20-way image classification set "dataset" from GitHub (bryanjohn05/SignSerenade); label vocabulary: are, can, come, dont, going, hello, help, here, how, name, need, please, thanks, this, today, understand, what, where, you, your.

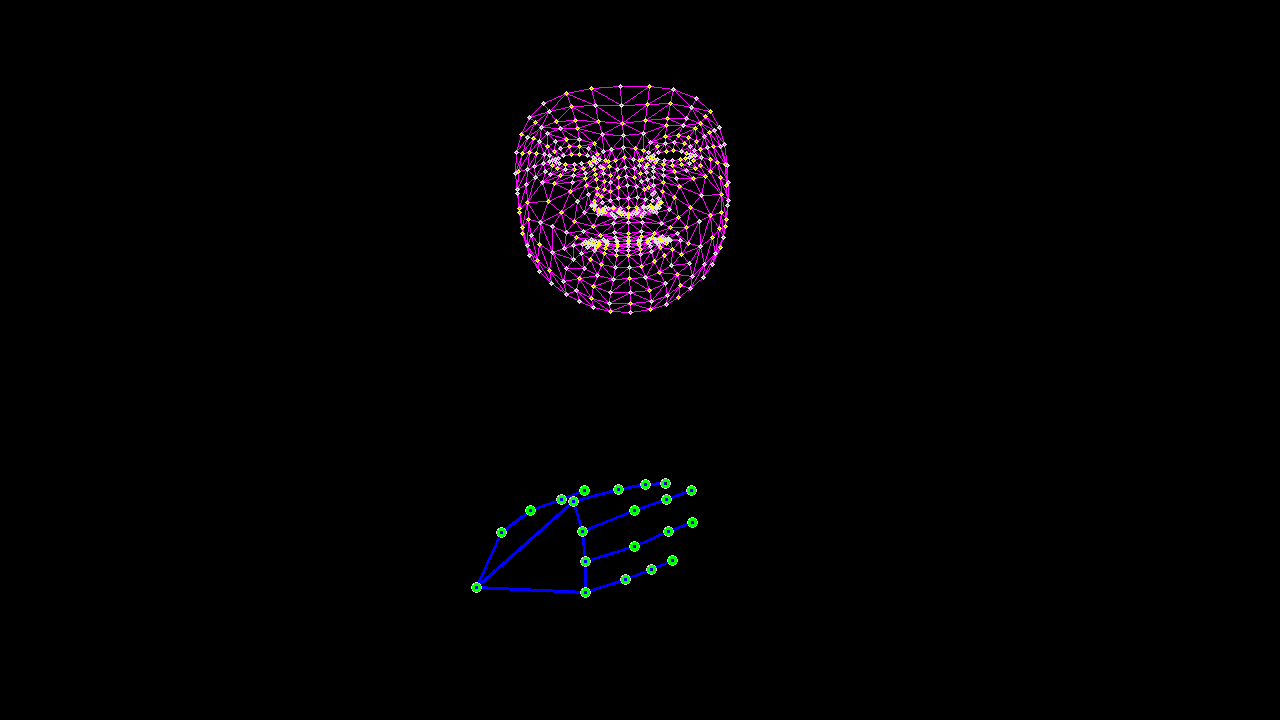
Label: please

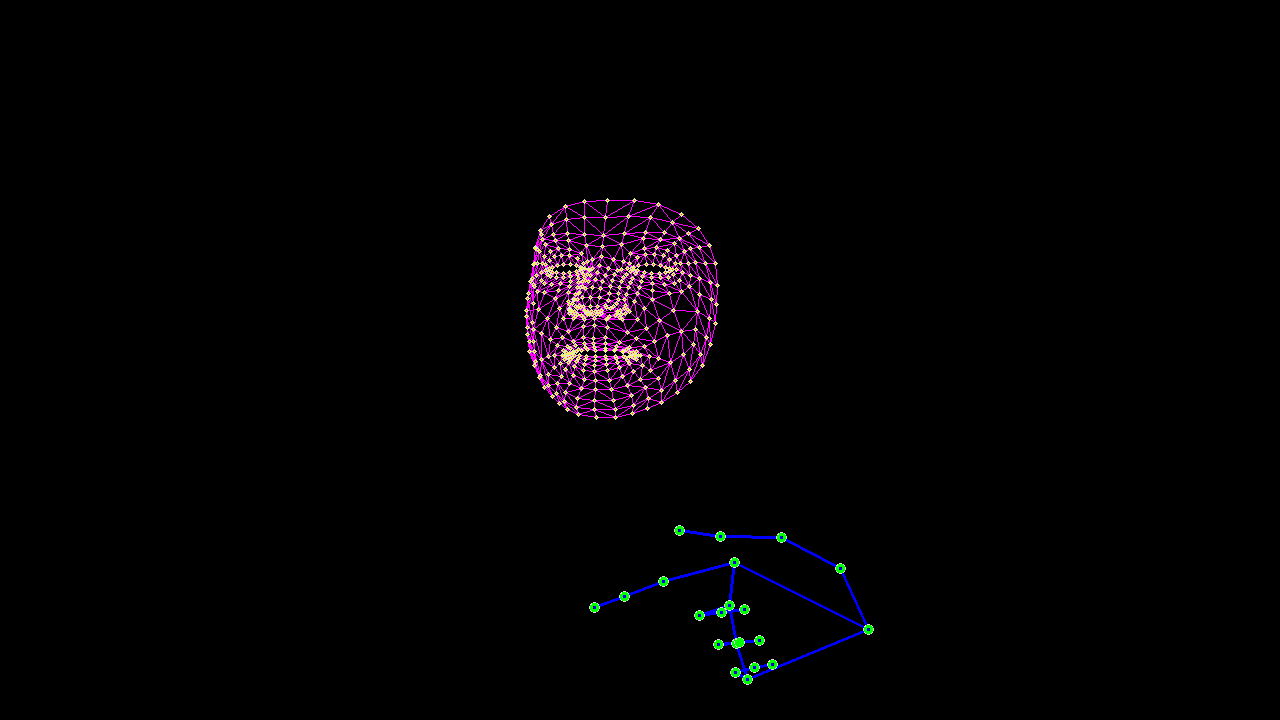
Label: this

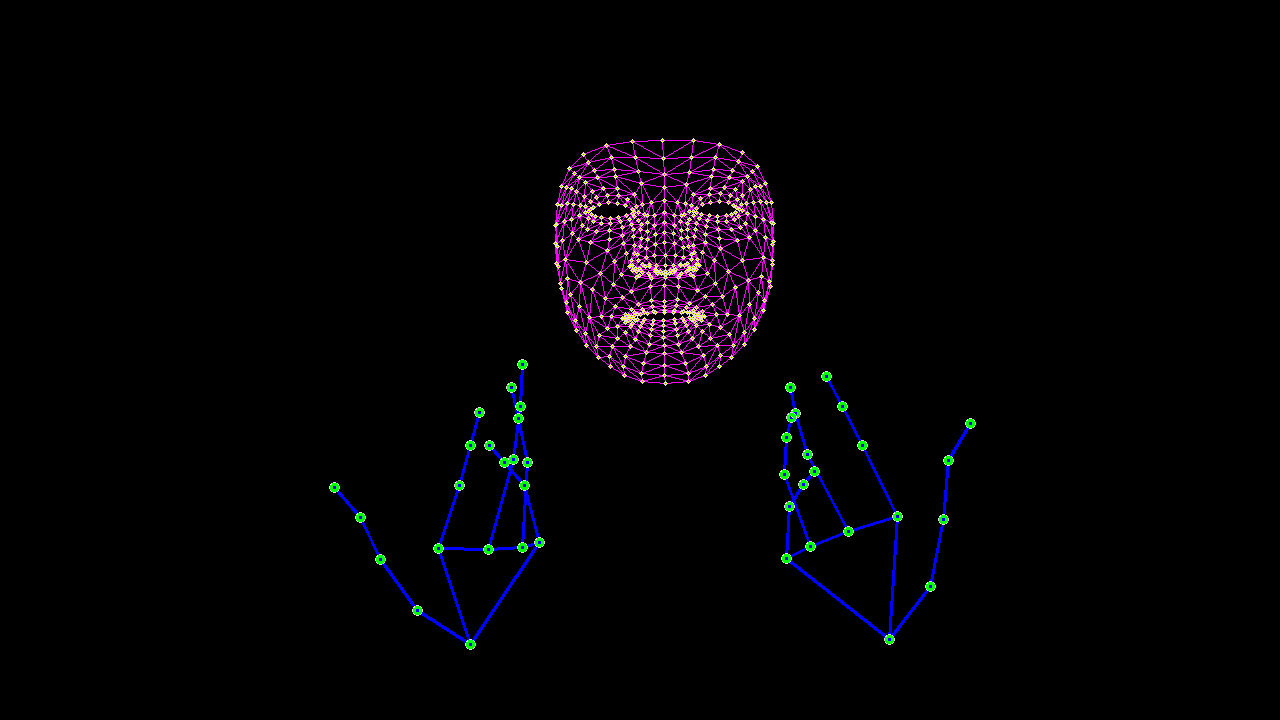
Label: what

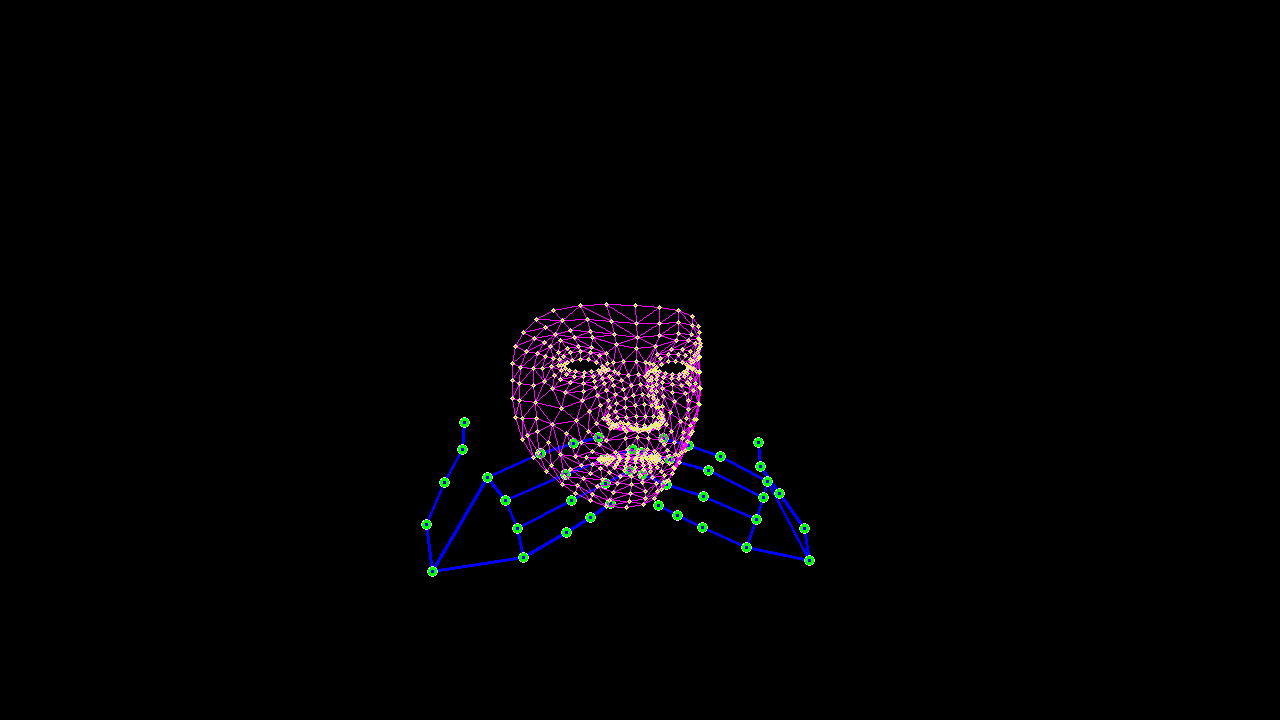
Label: thanks

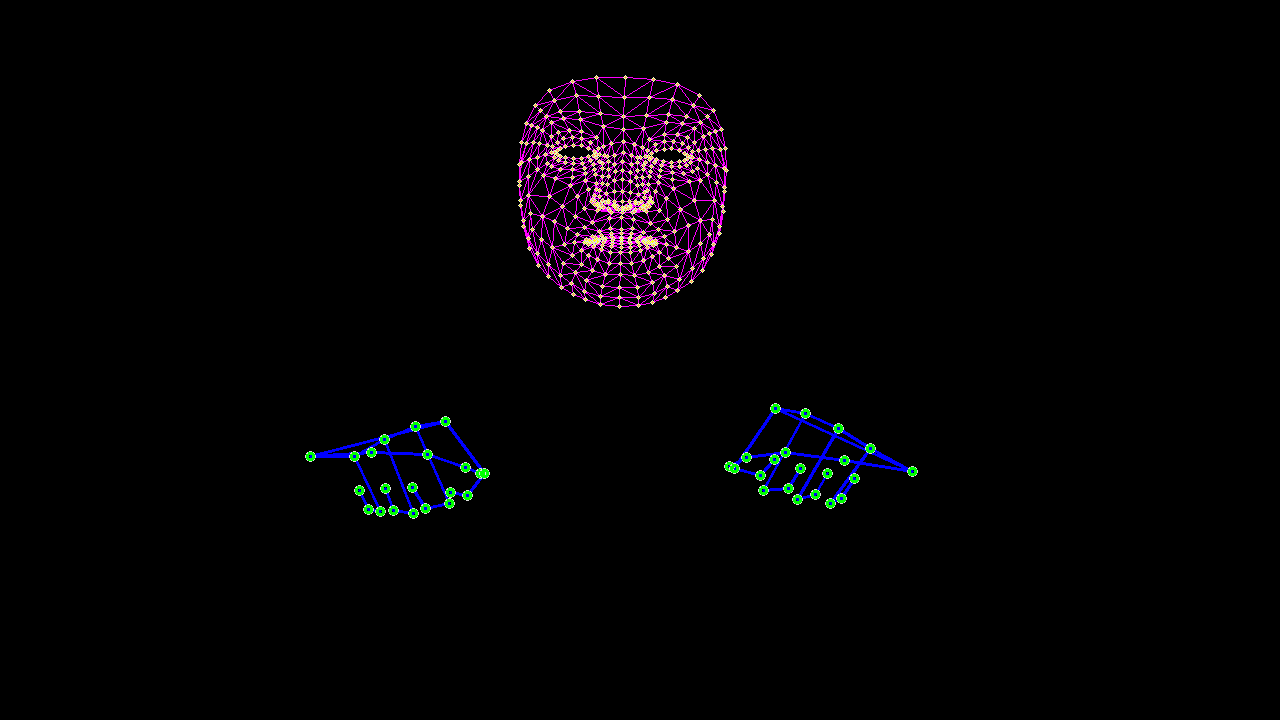
Label: can

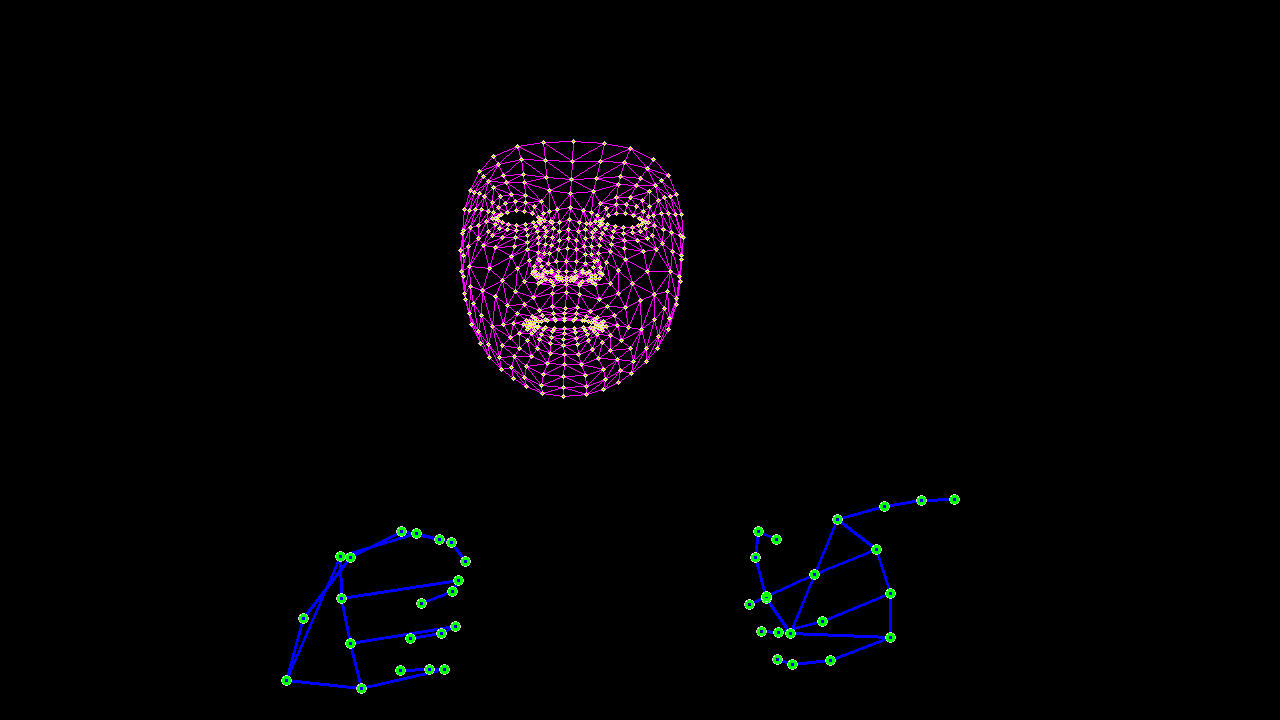
Label: going
